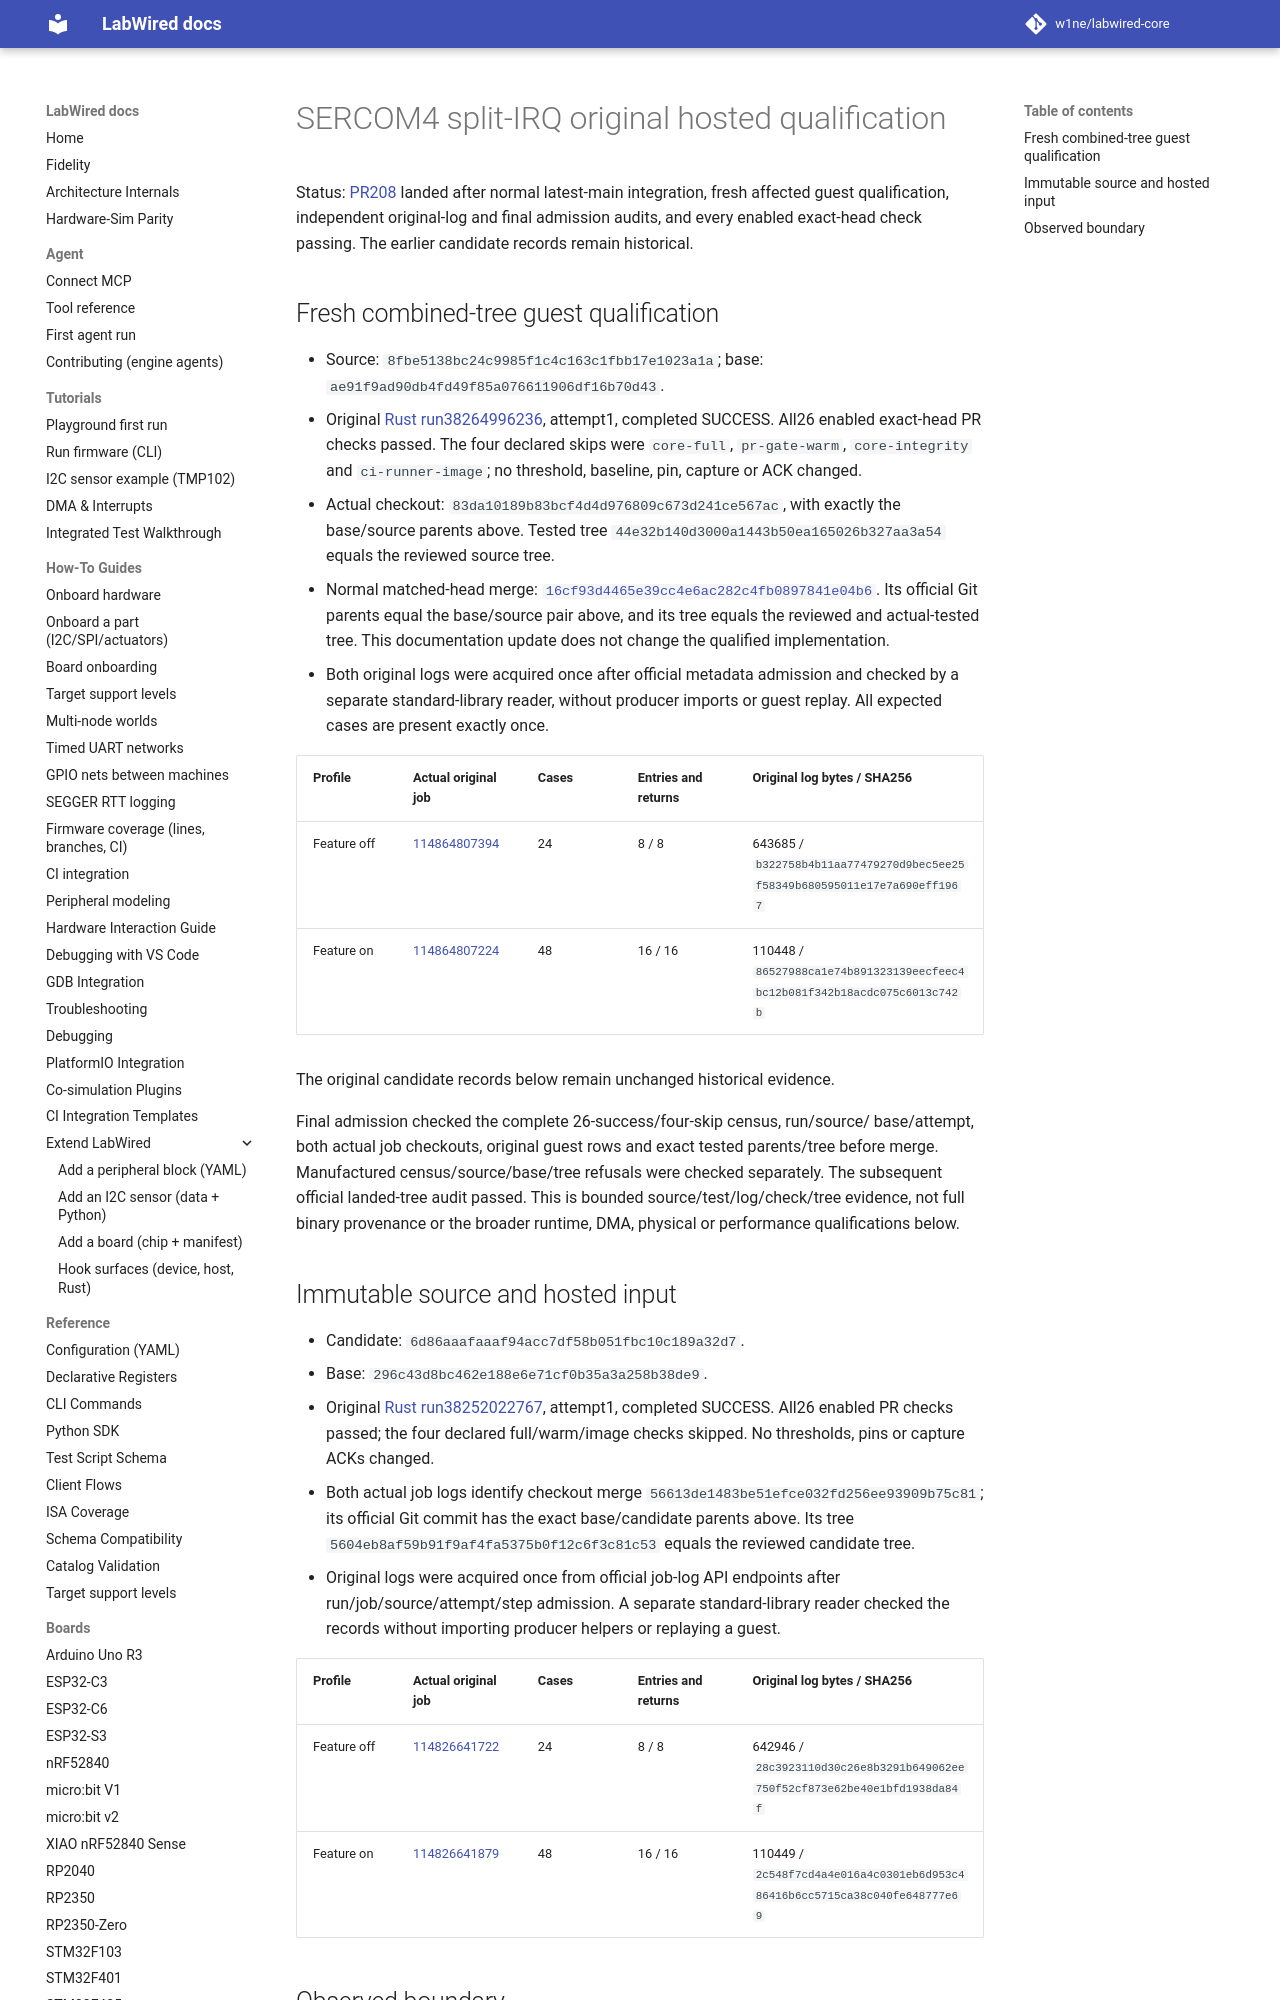

repository: MbedLabs/labwired-core · page: receipts/2026-10-12-samd-sercom-split-irq/index.html · generator: mkdocs

# SERCOM4 split-IRQ original hosted qualification

Status: [PR208](https://github.com/CrispStrobe/labwired-core/pull/208) landed
after normal latest-main integration, fresh affected guest qualification,
independent original-log and final admission audits, and every enabled
exact-head check passing. The earlier candidate records remain historical.
